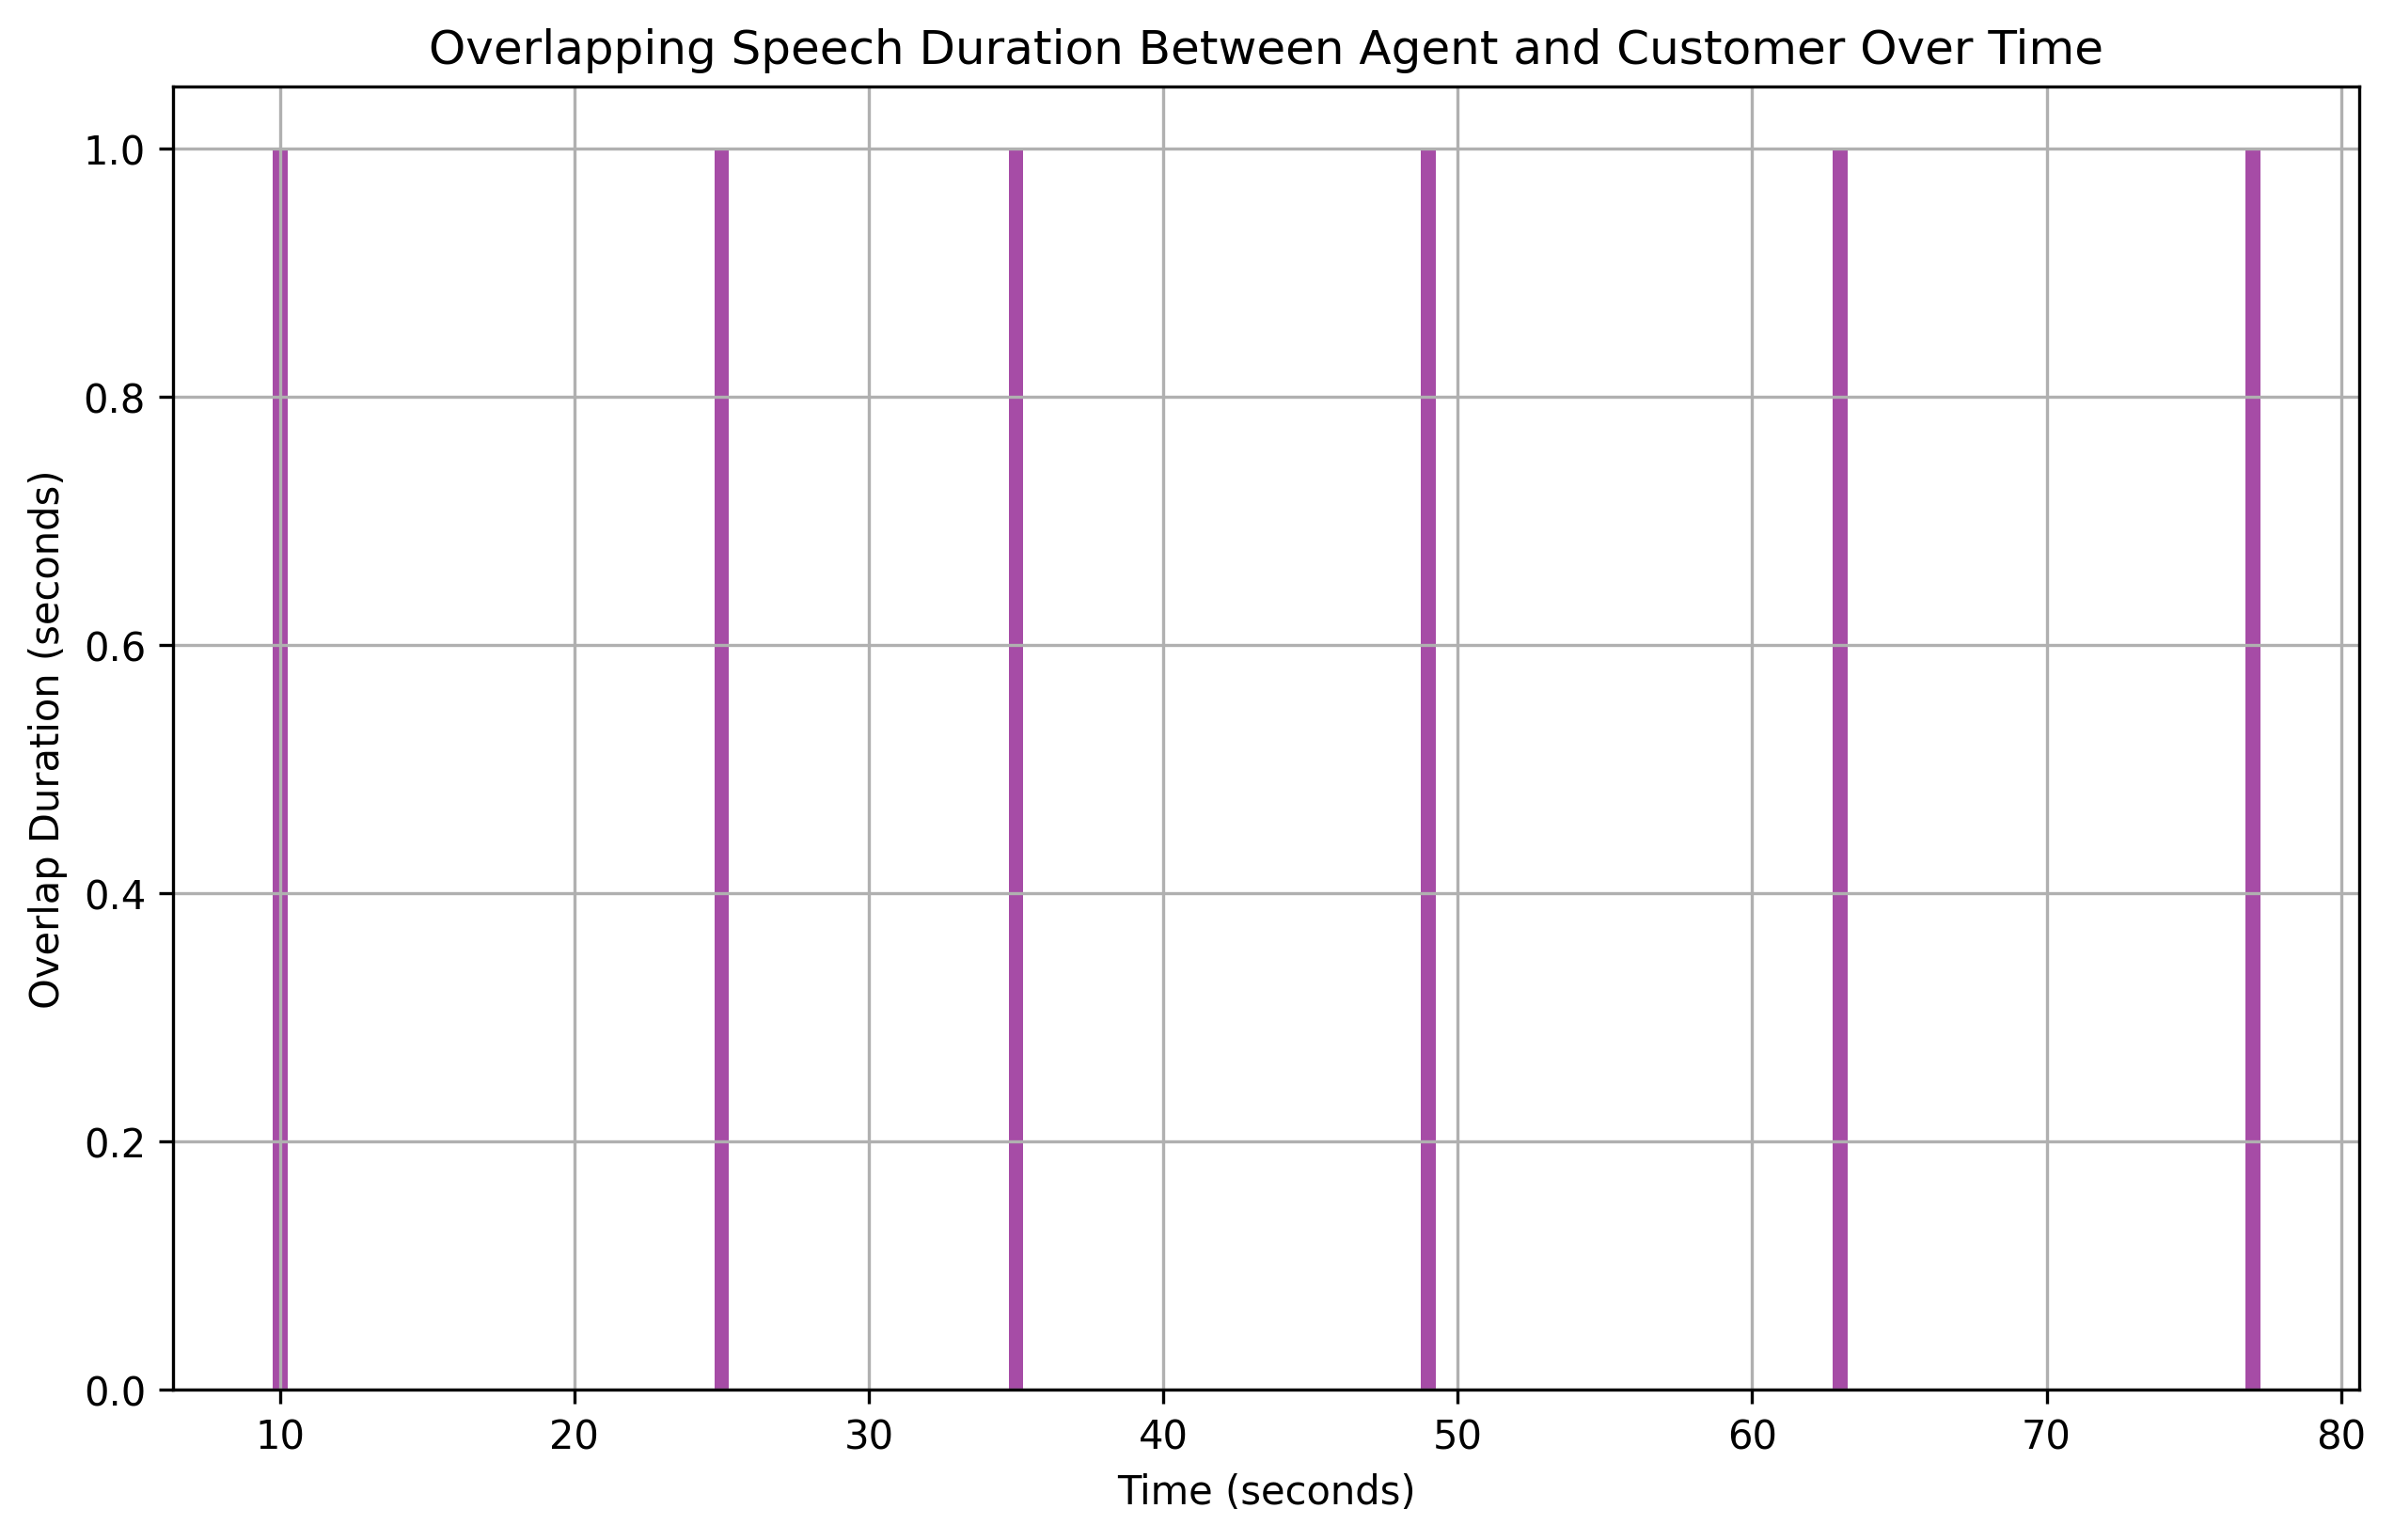

The table this chart was drawn from, first rows:
overlap_start, overlap_end, overlap_duration
10, 11, 1
25, 26, 1
35, 36, 1
49, 50, 1
63, 64, 1
77, 78, 1
